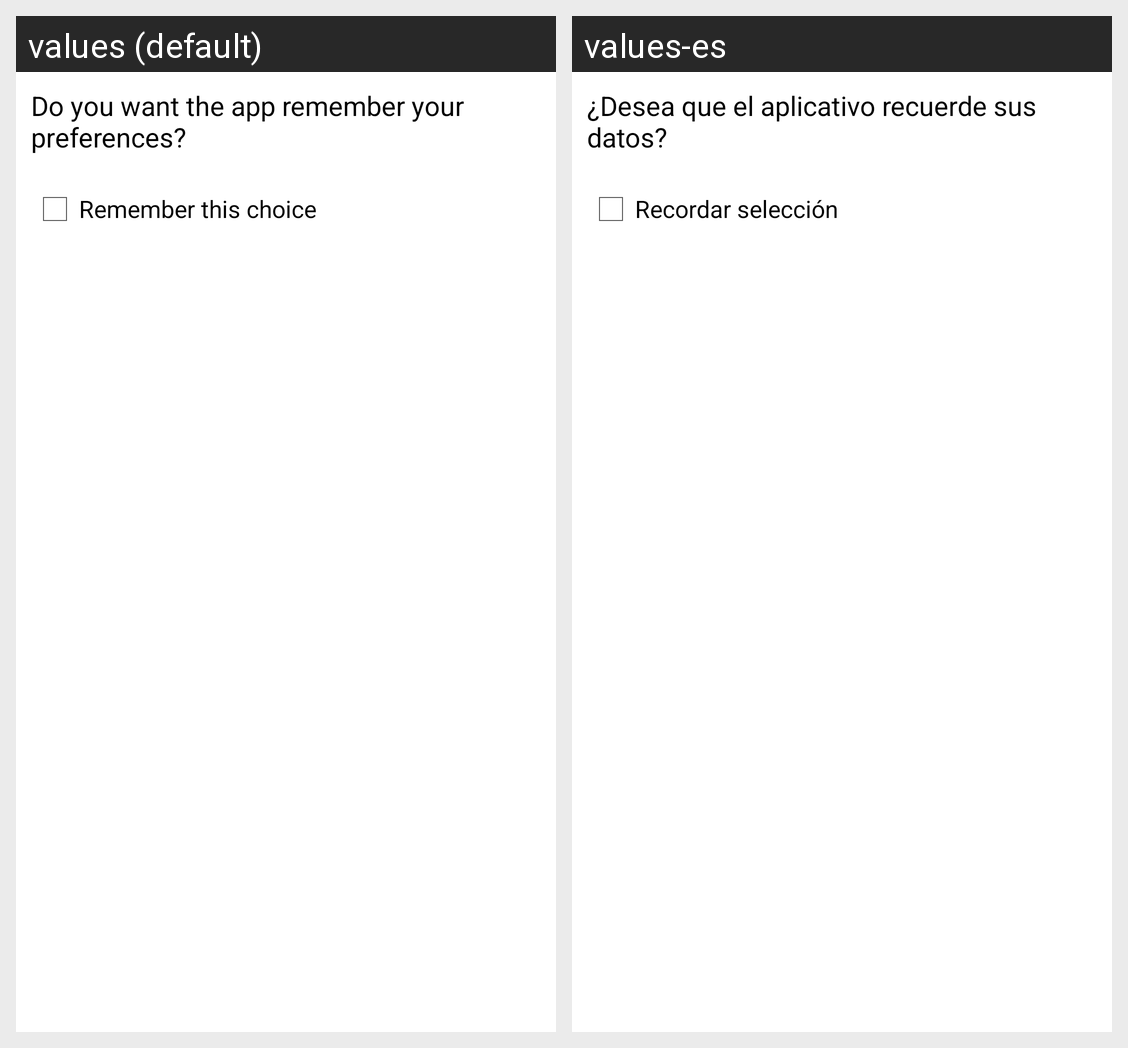

The same Android screen rendered under two of its app's locales, left to right. List the strings drawn on it with the default value and each locale's translation.
Android screen res/layout/guardar_datos.xml rendered under 2 locales, left to right: values (default), values-es. Device: Nexus 5 (rendered at 1080×1920; each locale shown at half size, 540×960, under a caption strip naming it); theme myTheme.
Strings drawn on this screen, with the default value and each locale's value (text and hints the layout hard-codes, and strings that could not be matched under every locale, appear in the picture but are not listed):

pregunta_recordar_datos
  values: Do you want the app remember your preferences?
  values-es: ¿Desea que el aplicativo recuerde sus datos?

recordar_seleccion
  values: Remember this choice
  values-es: Recordar selección
